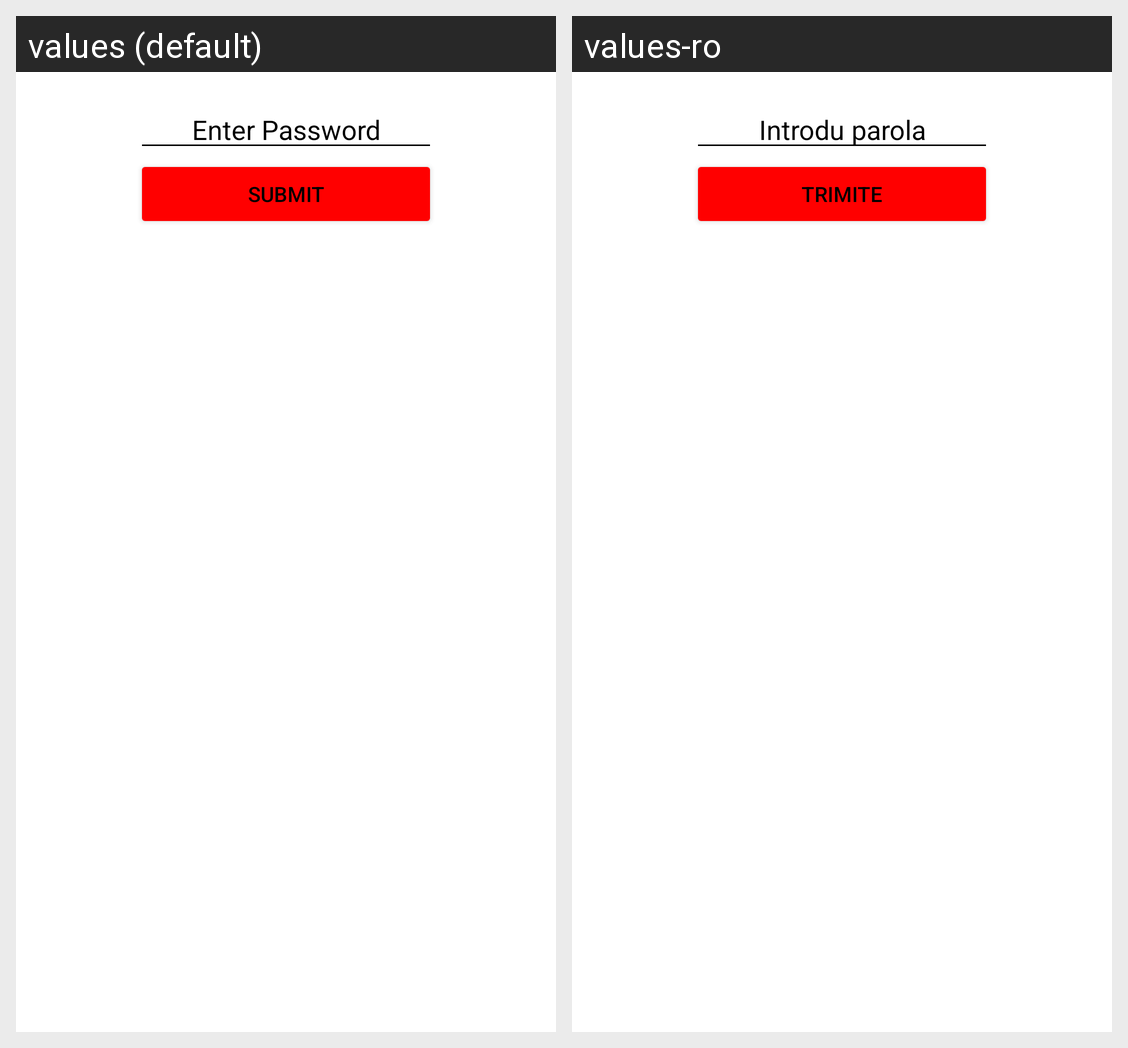

Here is an Android app screen in its default locale and in the app's own translations. Write out the translated-string differences for the strings that appear on this screen.
Android screen res/layout/delete_all.xml rendered under 2 locales, left to right: values (default), values-ro. Device: Nexus 5 (rendered at 1080×1920; each locale shown at half size, 540×960, under a caption strip naming it); theme Theme.TravelDiary.
Strings drawn on this screen, with the default value and each locale's value (text and hints the layout hard-codes, and strings that could not be matched under every locale, appear in the picture but are not listed):

enterPassword
  values: Enter Password
  values-ro: Introdu parola

submit
  values: SUBMIT
  values-ro: TRIMITE
